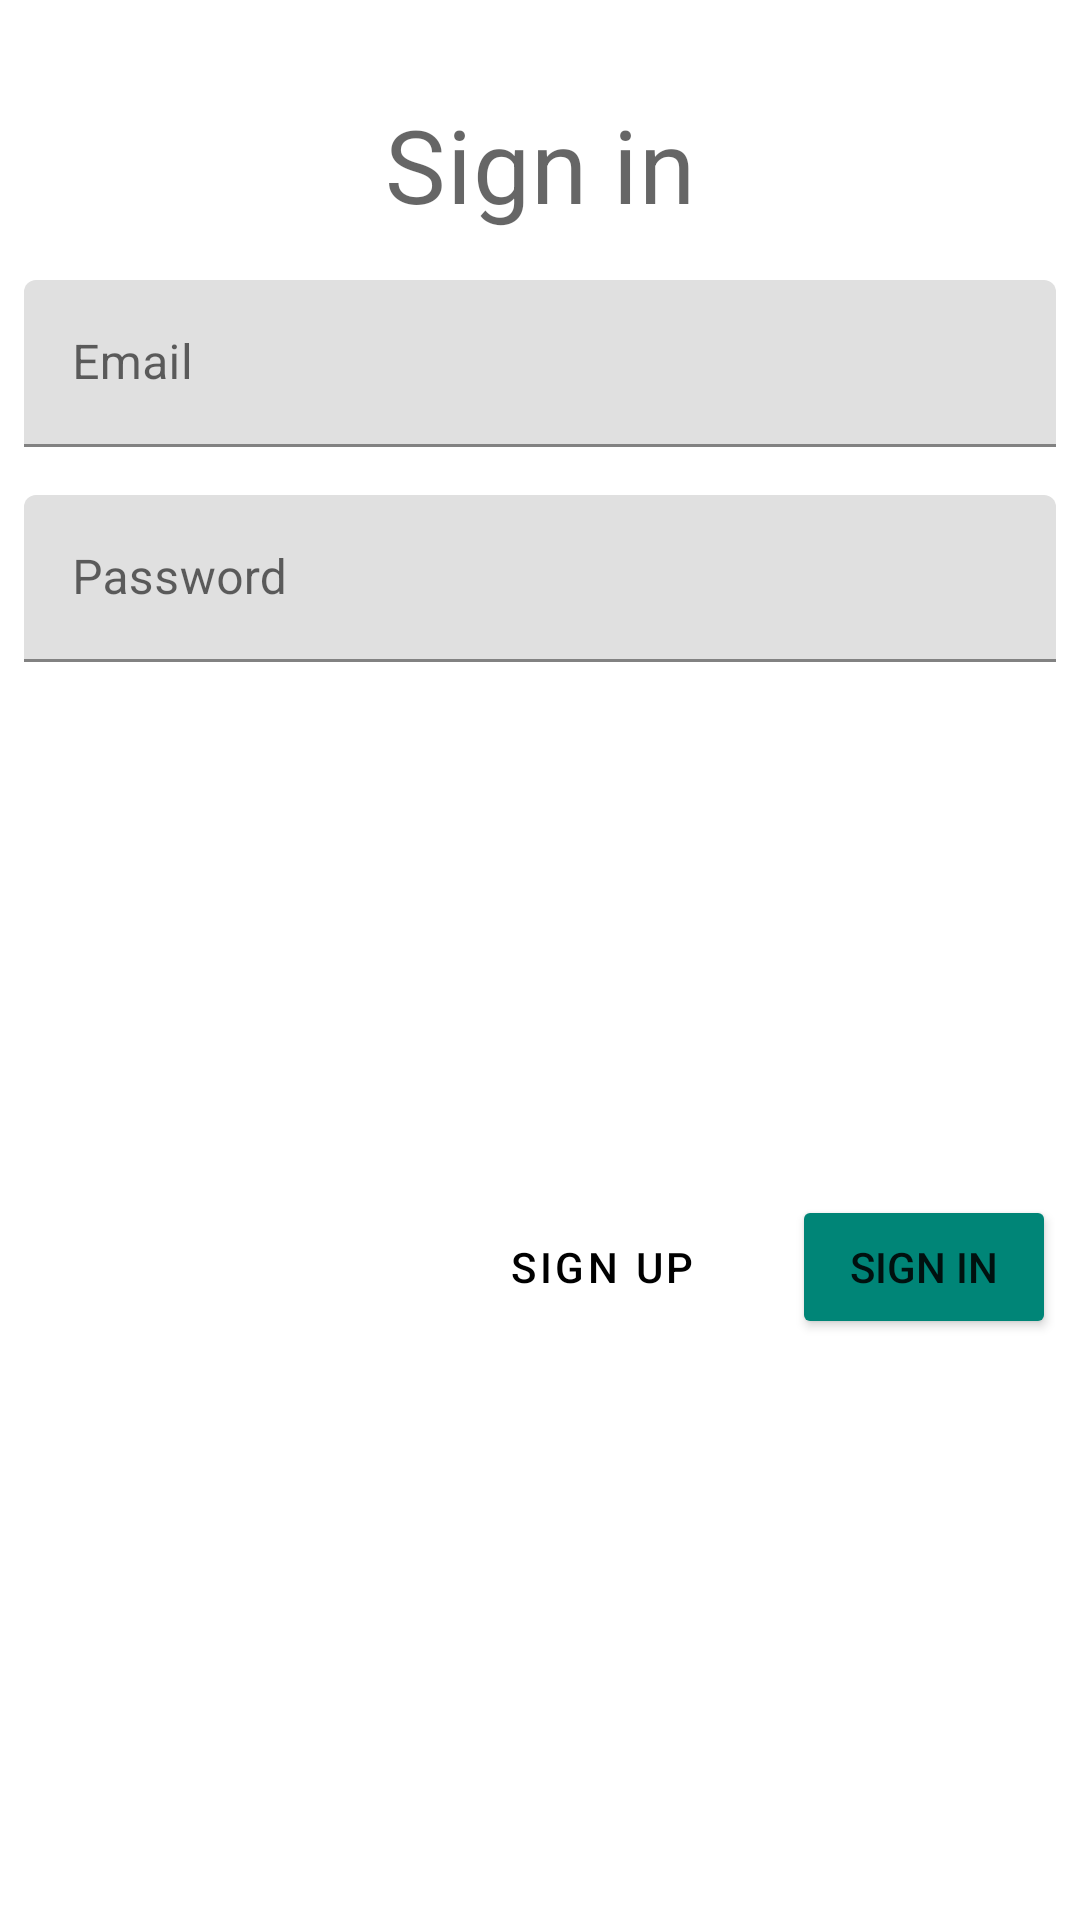

The Android layout XML behind this screen, and the referenced resources:
<!-- AndroidManifest.xml: application theme AppTheme -->
<!-- res/layout/activity_login.xml -->
<?xml version="1.0" encoding="utf-8"?>
<androidx.constraintlayout.widget.ConstraintLayout xmlns:android="http://schemas.android.com/apk/res/android"
    xmlns:app="http://schemas.android.com/apk/res-auto"
    xmlns:tools="http://schemas.android.com/tools"
    android:layout_width="match_parent"
    android:layout_height="wrap_content"
    android:focusableInTouchMode="true"
    tools:context=".ui.LoginActivity">

    <TextView
        android:id="@+id/sign_in"
        style="@style/TextAppearance.MaterialComponents.Headline4"
        android:layout_width="wrap_content"
        android:layout_height="wrap_content"
        android:layout_marginStart="8dp"
        android:layout_marginTop="32dp"
        android:layout_marginEnd="8dp"
        android:text="@string/sign_in_text"
        app:layout_constraintEnd_toEndOf="parent"
        app:layout_constraintStart_toStartOf="parent"
        app:layout_constraintTop_toTopOf="parent" />

    <com.google.android.material.textfield.TextInputLayout
        android:id="@+id/email_input_layout"
        android:layout_width="0dp"
        android:layout_height="wrap_content"
        android:layout_marginStart="8dp"
        android:layout_marginTop="16dp"
        android:layout_marginEnd="8dp"
        app:layout_constraintEnd_toEndOf="parent"
        app:layout_constraintStart_toStartOf="parent"
        app:layout_constraintTop_toBottomOf="@+id/sign_in">

        <androidx.appcompat.widget.AppCompatEditText
            android:id="@+id/email_input"
            android:layout_width="match_parent"
            android:layout_height="wrap_content"
            android:hint="@string/email_text"
            android:inputType="textEmailAddress" />
    </com.google.android.material.textfield.TextInputLayout>

    <com.google.android.material.textfield.TextInputLayout
        android:id="@+id/password_input_layout"
        android:layout_width="0dp"
        android:layout_height="wrap_content"
        android:layout_marginStart="8dp"
        android:layout_marginTop="16dp"
        android:layout_marginEnd="8dp"
        app:layout_constraintEnd_toEndOf="parent"
        app:layout_constraintStart_toStartOf="parent"
        app:layout_constraintTop_toBottomOf="@+id/email_input_layout">

        <androidx.appcompat.widget.AppCompatEditText
            android:id="@+id/password_input"
            android:layout_width="match_parent"
            android:layout_height="wrap_content"
            android:hint="@string/password_text"
            android:inputType="textPassword" />
    </com.google.android.material.textfield.TextInputLayout>

    <Button
        android:id="@+id/sign_in_button"
        android:layout_width="wrap_content"
        android:layout_height="wrap_content"
        android:layout_marginTop="16dp"
        android:layout_marginEnd="8dp"
        android:layout_marginBottom="32dp"
        android:backgroundTint="@color/colorPrimary"
        android:text="@string/sign_in_button_text"
        app:layout_constraintBottom_toBottomOf="parent"
        app:layout_constraintEnd_toEndOf="parent"
        app:layout_constraintTop_toBottomOf="@+id/password_input_layout" />

    <Button
        android:id="@+id/sign_up_button"
        style="@style/Widget.MaterialComponents.Button.OutlinedButton"
        android:layout_width="wrap_content"
        android:layout_height="wrap_content"
        android:layout_marginTop="16dp"
        android:layout_marginEnd="16dp"
        android:layout_marginBottom="32dp"
        android:text="@string/sign_up_button_text"
        android:textColor="@android:color/black"
        app:layout_constraintBottom_toBottomOf="parent"
        app:layout_constraintEnd_toStartOf="@+id/sign_in_button"
        app:layout_constraintTop_toBottomOf="@+id/password_input_layout" />

</androidx.constraintlayout.widget.ConstraintLayout>
<!-- resources referenced by this layout -->
<resources>
  <color name="colorPrimary">#008577</color>
  <string name="email_text">Email</string>
  <string name="password_text">Password</string>
  <string name="sign_in_button_text">Sign in</string>
  <string name="sign_in_text">Sign in</string>
  <string name="sign_up_button_text">Sign up</string>
  <style name="AppTheme" parent="Theme.MaterialComponents.Light.NoActionBar">
          
          <item name="colorPrimary">@color/colorPrimary</item>
          <item name="colorPrimaryDark">@color/colorPrimaryDark</item>
          <item name="colorAccent">@color/colorAccent</item>
          
      </style>
  <color name="colorPrimaryDark">#00574B</color>
  <color name="colorAccent">#D81B60</color>
</resources>
